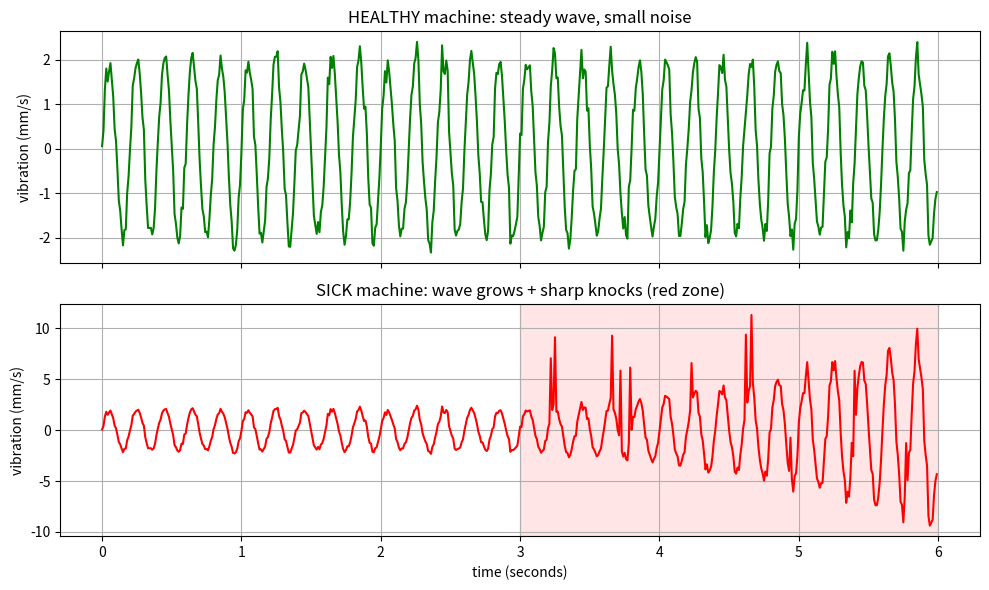

The matplotlib source for this figure: (Note: this script raises an exception after producing the figure.)
"""Lesson 2: Healthy machine vs. sick machine -- seeing the difference.

We build TWO signals:
  1. healthy: steady wave + small noise (same as Lesson 1)
  2. sick: starts healthy, then a "damaged bearing" appears:
     - the vibration gets LOUDER over time (amplitude grows)
     - sharp random IMPACTS appear (the damaged surface hits
       other parts -- like a knocking sound)

Then we plot them one above the other and print simple numbers,
so your EYES learn the difference before we teach the computer.
"""

import numpy as np
import matplotlib.pyplot as plt

sampling_rate = 100  # 100 measurements per second
duration_s = 6  # watch the machine for 6 seconds
n_points = sampling_rate * duration_s
time = np.arange(n_points) / sampling_rate  # timeline: 0.00 ... 5.99 s

rng = np.random.default_rng(seed=42)

# --- 1. The HEALTHY signal (our reference "normal") ----------------------
frequency_hz = 5
healthy = 2.0 * np.sin(2 * np.pi * frequency_hz * time)
healthy = healthy + rng.normal(0.0, 0.2, n_points)  # small sensor noise

# --- 2. The SICK signal (healthy first, then it degrades) ----------------
# After second 3, two things happen, like a real damaged bearing:
sick = healthy.copy()  # start identical to healthy
fault_start_s = 3.0
fault_idx = int(fault_start_s * sampling_rate)  # array position of second 3

# (a) amplitude GROWS after the fault: multiply the wave by a factor
#     that increases from 1.0 to ~4.0 (exponential growth, like real wear)
growth = np.exp(0.5 * (time[fault_idx:] - fault_start_s))
sick[fault_idx:] = sick[fault_idx:] * growth

# (b) sharp IMPACTS: random "knocks". Each knock = a sudden spike.
#     We pick random moments after the fault and add a spike there.
n_knocks = 12
knock_positions = rng.integers(fault_idx, n_points, size=n_knocks)
for pos in knock_positions:
    sick[pos] += rng.uniform(4.0, 8.0)  # a sharp jump of 4-8 mm/s

# --- 3. Simple numbers: average vibration strength before vs after -------
strength_before = np.mean(np.abs(sick[:fault_idx]))   # avg |value| before
strength_after = np.mean(np.abs(sick[fault_idx:]))    # avg |value| after
print(f"Average vibration strength BEFORE second 3: {strength_before:.2f} mm/s")
print(f"Average vibration strength AFTER  second 3: {strength_after:.2f} mm/s")
print(f"That's {strength_after / strength_before:.1f}x stronger!")

# --- 4. Draw both signals, one above the other ---------------------------
fig, axes = plt.subplots(2, 1, figsize=(10, 6), sharex=True)

axes[0].plot(time, healthy, color="green")
axes[0].set_title("HEALTHY machine: steady wave, small noise")
axes[0].set_ylabel("vibration (mm/s)")
axes[0].grid(True)

axes[1].plot(time, sick, color="red")
axes[1].axvspan(fault_start_s, duration_s, color="red", alpha=0.1)  # shade fault zone
axes[1].set_title("SICK machine: wave grows + sharp knocks (red zone)")
axes[1].set_xlabel("time (seconds)")
axes[1].set_ylabel("vibration (mm/s)")
axes[1].grid(True)

plt.tight_layout()
plt.savefig("reports/figures/lesson02_healthy_vs_sick.png", dpi=120)
print("Saved plot to reports/figures/lesson02_healthy_vs_sick.png")
